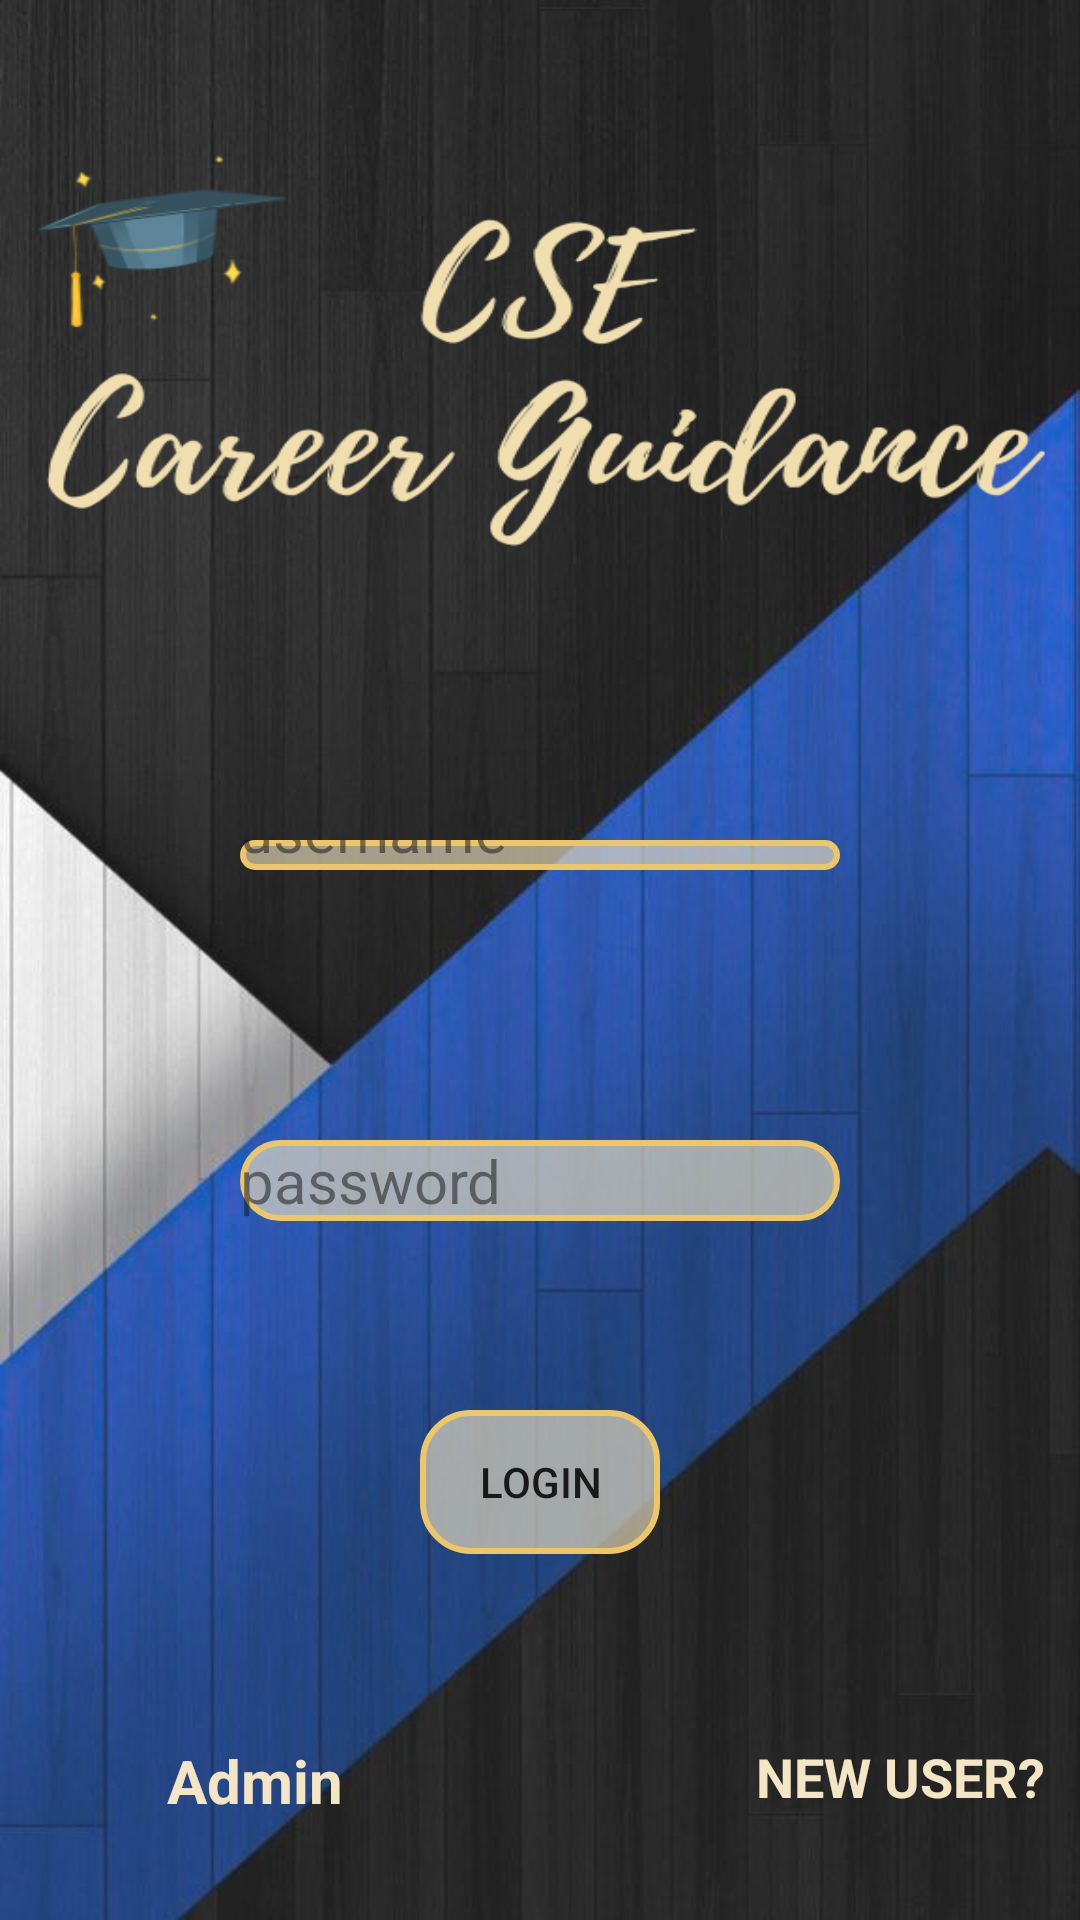

The Android layout XML behind this screen, and the referenced resources:
<!-- AndroidManifest.xml: application theme Base.Theme.CSE -->
<!-- res/layout/activity_main.xml -->
<?xml version="1.0" encoding="utf-8"?>
<RelativeLayout xmlns:android="http://schemas.android.com/apk/res/android"
    xmlns:app="http://schemas.android.com/apk/res-auto"
    xmlns:tools="http://schemas.android.com/tools"
    android:layout_width="match_parent"
    android:layout_height="match_parent"
    android:background="@drawable/cp3"
    android:alpha=".9"
    tools:context=".MainActivity">







    <EditText
        android:id="@+id/name"
        android:layout_width="match_parent"
        android:layout_height="wrap_content"
        android:layout_marginLeft="80dp"
        android:layout_marginTop="280dp"
        android:layout_marginBottom="350dp"
        android:layout_marginRight="80dp"
        android:hint="username"
        android:textColorHint="#8A000000"
        android:textSize="20dp"
        android:drawableLeft="@drawable/username"
        android:drawablePadding="20dp"
        android:background="@drawable/curve_border">
    </EditText>

    <EditText
        android:id="@+id/password"
        android:layout_width="match_parent"
        android:layout_height="wrap_content"
        android:layout_marginLeft="80dp"
        android:layout_marginTop="380dp"
        android:layout_marginBottom="450dp"
        android:layout_marginRight="80dp"
        android:hint="password"
        android:textColorHint="#8A000000"
        android:textSize="20dp"
        android:drawableLeft="@drawable/lock"
        android:drawablePadding="25dp"
        android:background="@drawable/curve_border">
    </EditText>

    <Button
        android:id="@+id/login"
        android:layout_width="match_parent"
        android:layout_height="wrap_content"
        android:layout_marginLeft="140dp"
        android:layout_marginTop="470dp"
        android:layout_marginRight="140dp"
        android:padding="5dp"
        android:text="Login"
        android:background="@drawable/curve_border"
        android:textColor="@color/black">

    </Button>



    <TextView
        android:id="@+id/newuser"
        android:layout_width="match_parent"
        android:layout_height="wrap_content"
        android:layout_marginLeft="250dp"
        android:layout_marginTop="580dp"
        android:layout_marginRight="10dp"
        android:gravity="center"
        android:text="NEW USER?"
        android:textColor="#F3E4BE"
        android:textSize="18dp"
        android:textStyle="bold"></TextView>

    <TextView
        android:id="@+id/Admin"
        android:layout_width="match_parent"
        android:layout_height="wrap_content"
        android:layout_marginLeft="10dp"
        android:layout_marginTop="580dp"
        android:layout_marginRight="200dp"
        android:gravity="center"
        android:text="Admin"
        android:textColor="#F3E4BE"
        android:textSize="20dp"
        android:textStyle="bold"></TextView>



</RelativeLayout>
<!-- resources referenced by this layout -->
<resources>
  <!-- drawable cp3: png bitmap (drawable-v24, 409737 bytes) -->
  <!-- drawable curve_border (drawable) -->
  <?xml version="1.0" encoding="utf-8"?>
  <shape xmlns:android="http://schemas.android.com/apk/res/android">
      <solid android:color="#9FF3E4BE" /> 
      <corners android:radius="16dp" /> 
      <stroke
          android:width="2dp"
          android:color="#ECC156" /> 
  </shape>
  <style name="Base.Theme.CSE" parent="Theme.MaterialComponents.Light.NoActionBar">
          
          <item name="colorPrimary">#A62D2D</item>
          <item name="colorPrimaryVariant">#31BD85</item>
          <item name="colorOnPrimary">@color/white</item>
          
          <item name="colorSecondary">#4370B3</item>
          <item name="colorSecondaryVariant">#01DA69</item>
          <item name="colorOnSecondary">@color/black</item>
          
          
      </style>
  <!-- not gathered from this repository: default colours our renderer supplied (Android Studio template values) -->
  <color name="black">#FF000000</color>
  <color name="white">#FFFFFFFF</color>
</resources>
